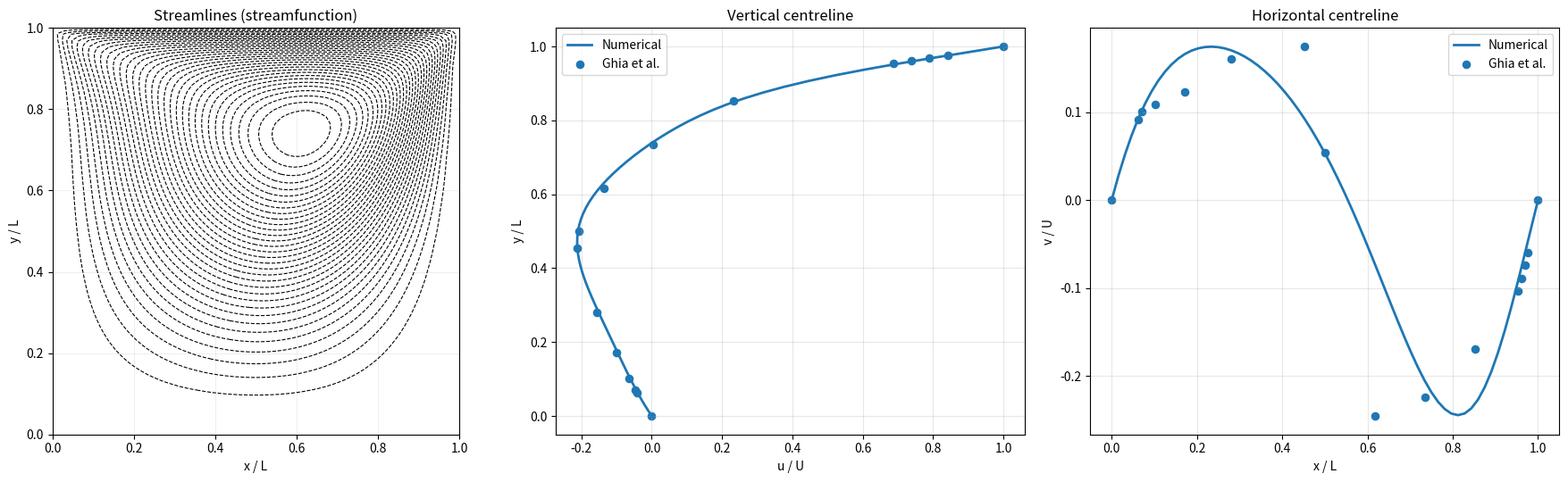

Python code for this plot:
# -*- coding: utf-8 -*-
"""Lin Driven cavity.ipynb

Automatically generated by Colab.

Original file is located at
    https://colab.research.google.com/drive/1YIYjbEWf_2ss14J5j6SZ4aOrKVFO-Ha7
"""

import numpy as np
import matplotlib.pyplot as plt
from scipy.fft import dstn, idstn


# ============================================================
# 1. SIMULATION PARAMETERS
# ============================================================

N = 65
RE = 100.0
LID_SPEED = 1.0
LENGTH = 1.0
FINAL_TIME = 20.0

h = LENGTH / (N - 1)
nu = LID_SPEED * LENGTH / RE

x = np.linspace(0.0, LENGTH, N)
y = np.linspace(0.0, LENGTH, N)
X, Y = np.meshgrid(x, y)

omega = np.zeros((N, N))
psi = np.zeros((N, N))
u_vel = np.zeros((N, N))
v_vel = np.zeros((N, N))


# ============================================================
# 2. POISSON SOLVER
# Solves: -Laplacian(psi) = omega
# Boundary condition: psi = 0 on all walls
# ============================================================

n = N - 2
mode = np.arange(1, n + 1)

lam_1d = (
    4.0 / h**2
    * np.sin(np.pi * mode / (2.0 * (n + 1)))**2
)

lam = lam_1d[:, None] + lam_1d[None, :]


def solve_poisson(omega_field):
    rhs = omega_field[1:-1, 1:-1]

    rhs_hat = dstn(rhs, type=1, norm="ortho")
    psi_hat = rhs_hat / lam

    psi_inside = idstn(
        psi_hat,
        type=1,
        norm="ortho"
    )

    psi_field = np.zeros_like(omega_field)
    psi_field[1:-1, 1:-1] = psi_inside

    return psi_field


# ============================================================
# 3. VELOCITY CALCULATION
# u = d(psi)/dy
# v = -d(psi)/dx
# ============================================================

def calculate_velocity(psi_field):
    u_field = np.zeros_like(psi_field)
    v_field = np.zeros_like(psi_field)

    u_field[1:-1, 1:-1] = (
        psi_field[2:, 1:-1]
        - psi_field[:-2, 1:-1]
    ) / (2.0 * h)

    v_field[1:-1, 1:-1] = -(
        psi_field[1:-1, 2:]
        - psi_field[1:-1, :-2]
    ) / (2.0 * h)

    # No-slip velocity boundary conditions
    u_field[0, :] = 0.0
    u_field[-1, :] = LID_SPEED
    u_field[:, 0] = 0.0
    u_field[:, -1] = 0.0

    v_field[0, :] = 0.0
    v_field[-1, :] = 0.0
    v_field[:, 0] = 0.0
    v_field[:, -1] = 0.0

    return u_field, v_field


# ============================================================
# 4. VORTICITY BOUNDARY CONDITIONS
# ============================================================

def apply_vorticity_boundary(omega_field, psi_field):
    # Bottom wall
    omega_field[0, 1:-1] = (
        -2.0 * psi_field[1, 1:-1] / h**2
    )

    # Moving top wall
    omega_field[-1, 1:-1] = (
        -2.0 * psi_field[-2, 1:-1] / h**2
        - 2.0 * LID_SPEED / h
    )

    # Left wall
    omega_field[1:-1, 0] = (
        -2.0 * psi_field[1:-1, 1] / h**2
    )

    # Right wall
    omega_field[1:-1, -1] = (
        -2.0 * psi_field[1:-1, -2] / h**2
    )

    # Corner values
    omega_field[0, 0] = 0.0
    omega_field[0, -1] = 0.0
    omega_field[-1, 0] = 0.0
    omega_field[-1, -1] = 0.0


# ============================================================
# 5. TIME STEP
# ============================================================

dt_adv = 0.25 * h / LID_SPEED
dt_diff = 0.20 * h**2 / nu

dt = min(dt_adv, dt_diff)

steps = int(np.ceil(FINAL_TIME / dt))
dt = FINAL_TIME / steps

print("=" * 55)
print("2D LID-DRIVEN CAVITY FLOW")
print("=" * 55)
print(f"Grid size           : {N} x {N}")
print(f"Reynolds number     : {RE:.0f}")
print(f"Lid velocity        : {LID_SPEED:.2f}")
print(f"Kinematic viscosity : {nu:.6f}")
print(f"Time step           : {dt:.6f}")
print(f"Total time steps    : {steps}")
print("=" * 55)


# ============================================================
# 6. MAIN NUMERICAL SIMULATION
# Vorticity transport equation:
# d(omega)/dt + u*d(omega)/dx + v*d(omega)/dy
#                 = nu*Laplacian(omega)
# ============================================================

for step in range(steps):

    psi = solve_poisson(omega)
    u_vel, v_vel = calculate_velocity(psi)

    apply_vorticity_boundary(omega, psi)

    w = omega[1:-1, 1:-1]
    u = u_vel[1:-1, 1:-1]
    v = v_vel[1:-1, 1:-1]

    w_e = omega[1:-1, 2:]
    w_w = omega[1:-1, :-2]
    w_n = omega[2:, 1:-1]
    w_s = omega[:-2, 1:-1]

    # First-order upwind convection
    dw_dx = np.where(
        u >= 0.0,
        (w - w_w) / h,
        (w_e - w) / h
    )

    dw_dy = np.where(
        v >= 0.0,
        (w - w_s) / h,
        (w_n - w) / h
    )

    # Central-difference diffusion
    lap_w = (
        w_e + w_w + w_n + w_s - 4.0 * w
    ) / h**2

    convection = u * dw_dx + v * dw_dy
    diffusion = nu * lap_w

    omega_new = omega.copy()

    omega_new[1:-1, 1:-1] = (
        w + dt * (-convection + diffusion)
    )

    omega = omega_new

    if (step + 1) % 500 == 0 or step == steps - 1:
        print(
            f"Step {step + 1:5d}/{steps} "
            f"| Time = {(step + 1) * dt:.3f}"
        )


# ============================================================
# 7. FINAL VELOCITY AND STREAMFUNCTION
# ============================================================

psi = solve_poisson(omega)
u_vel, v_vel = calculate_velocity(psi)
apply_vorticity_boundary(omega, psi)

print("\nSimulation completed.")
print(f"Maximum |u| = {np.max(np.abs(u_vel)):.5f}")
print(f"Maximum |v| = {np.max(np.abs(v_vel)):.5f}")


# ============================================================
# 8. GHIA ET AL. REFERENCE DATA, Re = 100
# ============================================================

# Vertical centreline: u versus y
ghia_y = np.array([
    1.0000, 0.9766, 0.9688, 0.9609,
    0.9531, 0.8516, 0.7344, 0.6172,
    0.5000, 0.4531, 0.2813, 0.1719,
    0.1016, 0.0703, 0.0625, 0.0000
])

ghia_u = np.array([
    1.00000, 0.84123, 0.78871, 0.73722,
    0.68717, 0.23151, 0.00332, -0.13641,
    -0.20581, -0.21090, -0.15662, -0.10150,
    -0.06434, -0.04775, -0.04192, 0.00000
])

# Horizontal centreline: v versus x
ghia_x = np.array([
    0.0000, 0.0625, 0.0703, 0.1016,
    0.1719, 0.2813, 0.4531, 0.5000,
    0.6172, 0.7344, 0.8516, 0.9531,
    0.9609, 0.9688, 0.9766, 1.0000
])

ghia_v = np.array([
    0.00000, 0.09233, 0.10091, 0.10890,
    0.12317, 0.16077, 0.17507, 0.05454,
    -0.24533, -0.22445, -0.16914, -0.10313,
    -0.08864, -0.07391, -0.05906, 0.00000
])


# ============================================================
# 9. EXTRACT CENTRELINE PROFILES
# ============================================================

ix = np.argmin(np.abs(x - LENGTH / 2.0))
iy = np.argmin(np.abs(y - LENGTH / 2.0))

u_center = u_vel[:, ix]
v_center = v_vel[iy, :]

u_rmse = np.sqrt(np.mean(
    (np.interp(ghia_y, y, u_center / LID_SPEED) - ghia_u)**2
))

v_rmse = np.sqrt(np.mean(
    (np.interp(ghia_x, x, v_center / LID_SPEED) - ghia_v)**2
))

print(f"Vertical centreline RMSE   = {u_rmse:.6f}")
print(f"Horizontal centreline RMSE = {v_rmse:.6f}")


# ============================================================
# 10. CREATE THE THREE-PANEL FIGURE
# ============================================================

fig, axes = plt.subplots(
    1, 3,
    figsize=(18, 5.5)
)

# ------------------------------------------------------------
# PANEL 1: STREAMLINES
# ------------------------------------------------------------

ax = axes[0]

stream_levels = np.linspace(
    np.min(psi) + 1e-12,
    np.max(psi) - 1e-12,
    35
)

ax.contour(
    X, Y, psi,
    levels=stream_levels,
    colors="black",
    linewidths=0.8,
    linestyles="dashed"
)

ax.set_title("Streamlines (streamfunction)")
ax.set_xlabel("x / L")
ax.set_ylabel("y / L")
ax.set_xlim(0, LENGTH)
ax.set_ylim(0, LENGTH)
ax.set_aspect("equal", adjustable="box")
ax.grid(True, alpha=0.2)


# ------------------------------------------------------------
# PANEL 2: VERTICAL CENTRELINE
# ------------------------------------------------------------

ax = axes[1]

ax.plot(
    u_center / LID_SPEED,
    y / LENGTH,
    linewidth=2,
    label="Numerical"
)

ax.scatter(
    ghia_u,
    ghia_y,
    s=35,
    label="Ghia et al."
)

ax.set_title("Vertical centreline")
ax.set_xlabel("u / U")
ax.set_ylabel("y / L")
ax.legend()
ax.grid(True, alpha=0.3)


# ------------------------------------------------------------
# PANEL 3: HORIZONTAL CENTRELINE
# ------------------------------------------------------------

ax = axes[2]

ax.plot(
    x / LENGTH,
    v_center / LID_SPEED,
    linewidth=2,
    label="Numerical"
)

ax.scatter(
    ghia_x,
    ghia_v,
    s=35,
    label="Ghia et al."
)

ax.set_title("Horizontal centreline")
ax.set_xlabel("x / L")
ax.set_ylabel("v / U")
ax.legend()
ax.grid(True, alpha=0.3)


# ============================================================
# 11. SAVE AND DISPLAY
# ============================================================

fig.tight_layout()

output_filename = "lid_driven_cavity_output.png"

fig.savefig(
    output_filename,
    dpi=300,
    bbox_inches="tight"
)

plt.show()

print(f"\nFigure saved successfully: {output_filename}")
